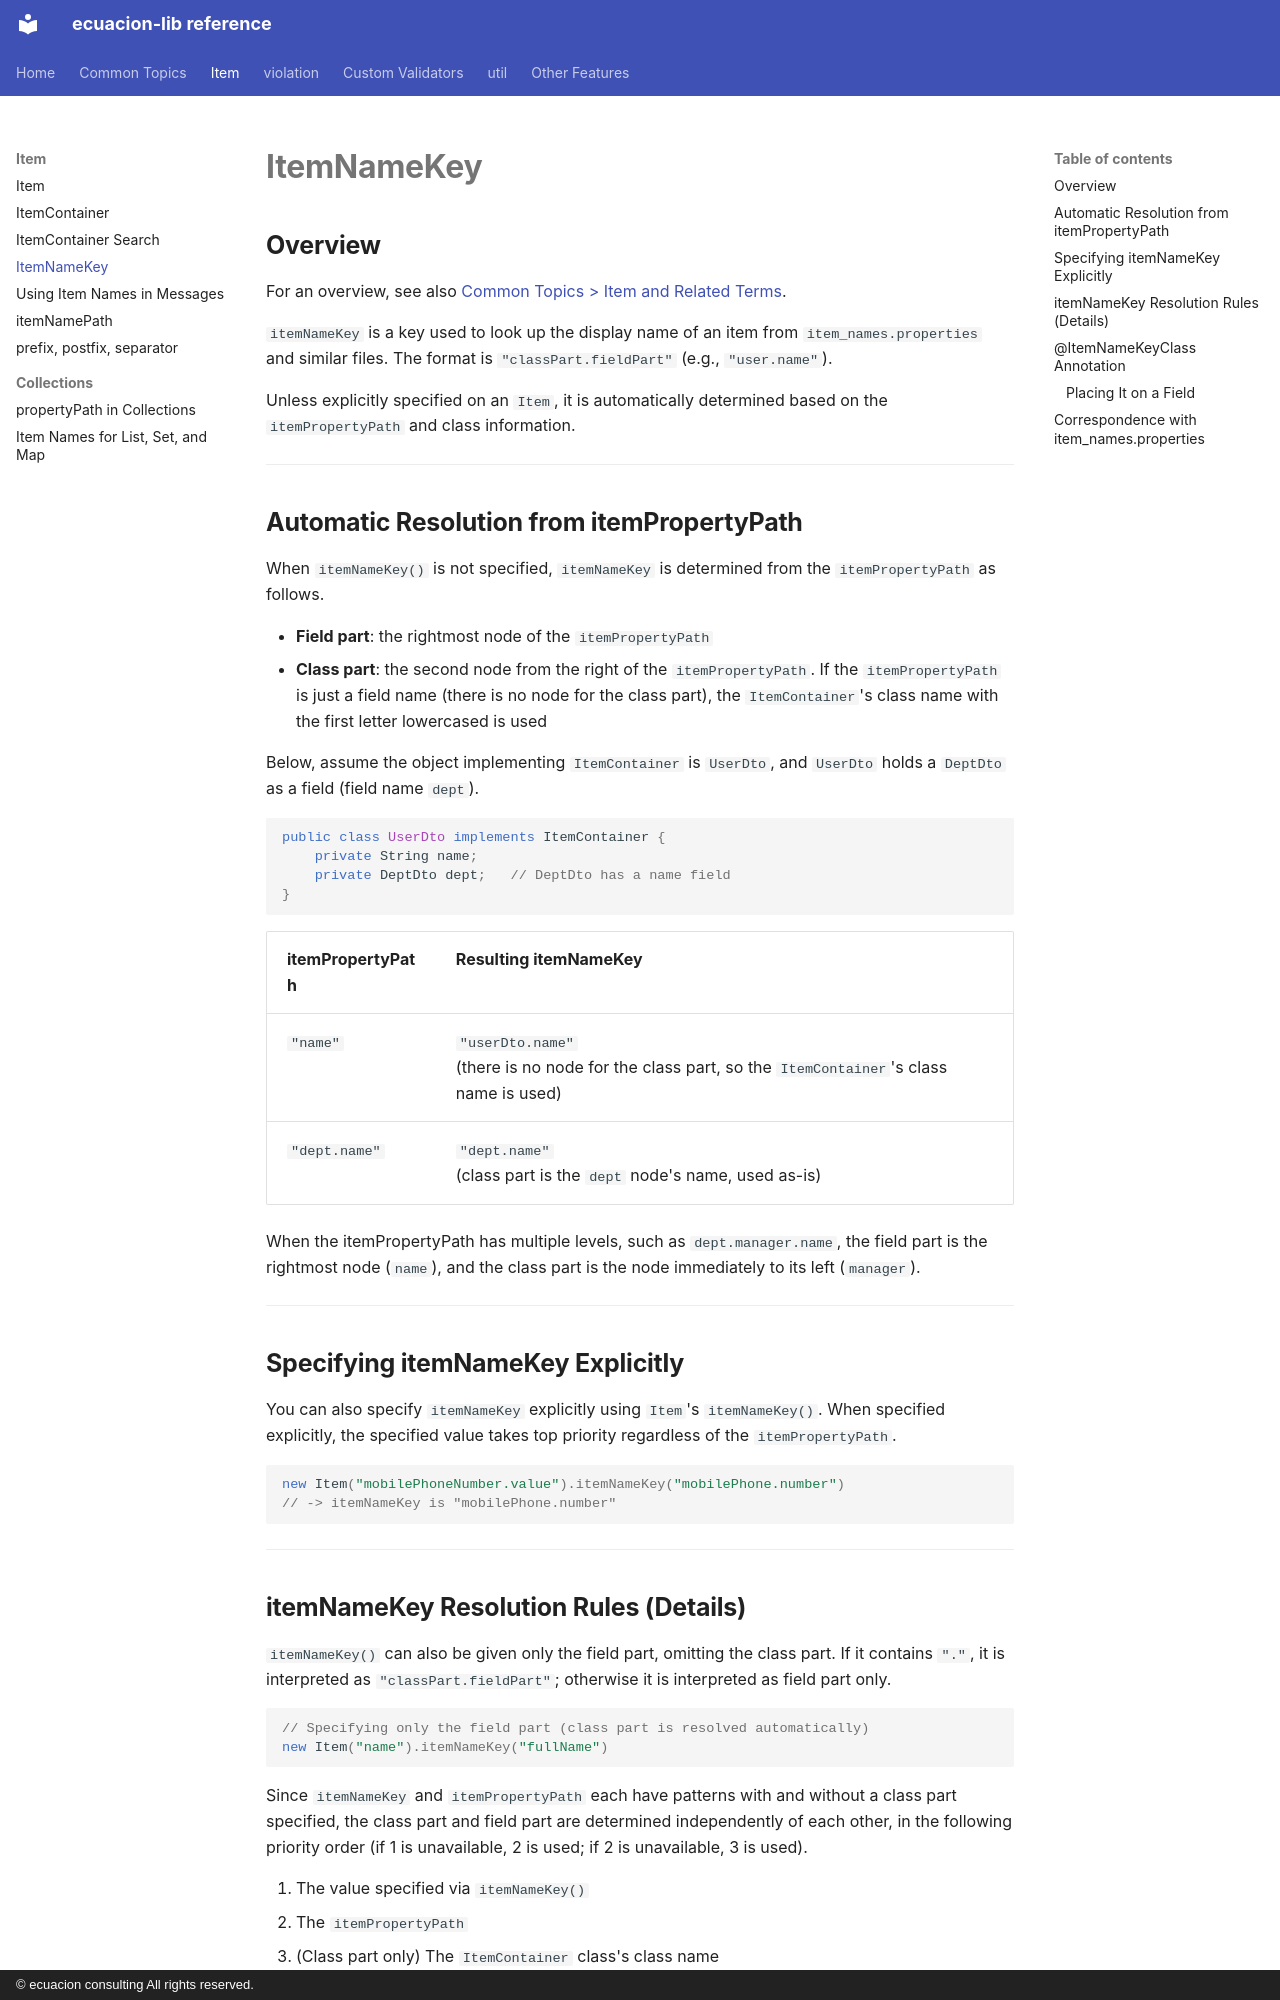

repository: ecuacion-jp/ecuacion-lib · page: item/item-name-key/index.html · generator: mkdocs · copyright: © ecuacion consulting All rights reserved.

# ItemNameKey

## Overview

For an overview, see also [Common Topics > Item and Related Terms](../concepts/item-terms.md#itemnamekey).

`itemNameKey` is a key used to look up the display name of an item from `item_names.properties` and similar files.
The format is `"classPart.fieldPart"` (e.g., `"user.name"`).

Unless explicitly specified on an `Item`, it is automatically determined based on the `itemPropertyPath` and class information.

---

## Automatic Resolution from itemPropertyPath

When `itemNameKey()` is not specified, `itemNameKey` is determined from the `itemPropertyPath` as follows.

- **Field part**: the rightmost node of the `itemPropertyPath`
- **Class part**: the second node from the right of the `itemPropertyPath`. If the `itemPropertyPath` is just a field name (there is no node for the class part), the `ItemContainer`'s class name with the first letter lowercased is used

Below, assume the object implementing `ItemContainer` is `UserDto`, and `UserDto` holds a `DeptDto` as a field (field name `dept`).

```java
public class UserDto implements ItemContainer {
    private String name;
    private DeptDto dept;   // DeptDto has a name field
}
```

| itemPropertyPath | Resulting itemNameKey |
| --- | --- |
| `"name"` | `"userDto.name"`<br>(there is no node for the class part, so the `ItemContainer`'s class name is used) |
| `"dept.name"` | `"dept.name"`<br>(class part is the `dept` node's name, used as-is) |

When the itemPropertyPath has multiple levels, such as `dept.manager.name`, the field part is the rightmost node (`name`), and the class part is the node immediately to its left (`manager`).

---

## Specifying itemNameKey Explicitly

You can also specify `itemNameKey` explicitly using `Item`'s `itemNameKey()`.
When specified explicitly, the specified value takes top priority regardless of the `itemPropertyPath`.

```java
new Item("mobilePhoneNumber.value").itemNameKey("mobilePhone.number")
// -> itemNameKey is "mobilePhone.number"
```

---
